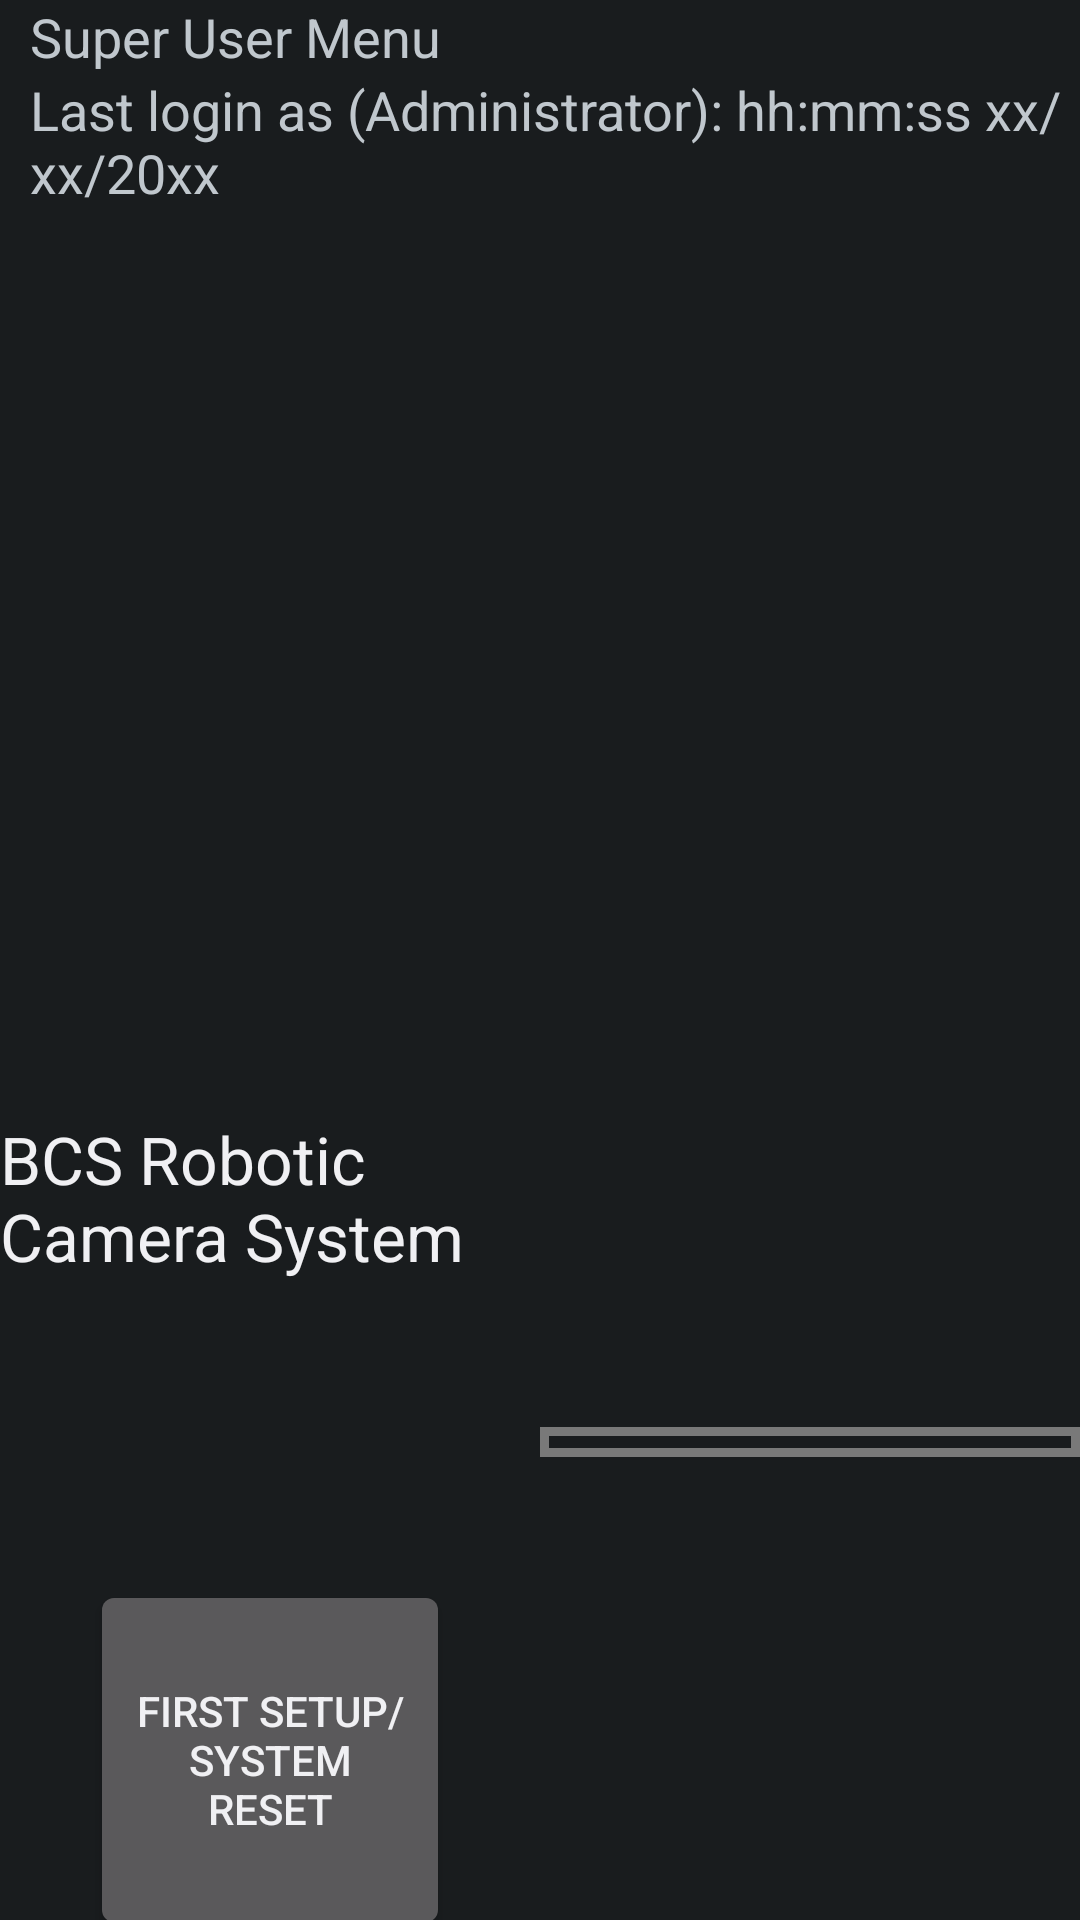

Reconstruct the res/layout file that produces this screen, plus the resources it refers to.
<!-- AndroidManifest.xml: application theme AppTheme -->
<!-- res/layout/fragment_first_setup.xml -->
<LinearLayout xmlns:android="http://schemas.android.com/apk/res/android"
             android:layout_width="match_parent"
             android:layout_height="match_parent"
              android:orientation="vertical">

    <LinearLayout
        android:orientation="vertical"
        android:layout_width="match_parent"
        android:layout_height="wrap_content">

        <TextView
            android:layout_width="wrap_content"
            android:layout_height="wrap_content"
            android:textAppearance="?android:attr/textAppearanceMedium"
            android:text="Super User Menu"
            android:id="@+id/textView119"
            android:layout_marginLeft="10dp"/>

        <LinearLayout
            android:orientation="horizontal"
            android:layout_width="match_parent"
            android:layout_height="wrap_content">

            <TextView
                android:layout_width="wrap_content"
                android:layout_height="wrap_content"
                android:textAppearance="?android:attr/textAppearanceMedium"
                android:text="Last login as (Administrator): hh:mm:ss xx/xx/20xx"
                android:id="@+id/textView120"
                android:layout_marginLeft="10dp"
                />

            <TextView
                android:layout_width="wrap_content"
                android:layout_height="wrap_content"
                android:textAppearance="?android:attr/textAppearanceMedium"
                android:text="Time: hh:mm:ss"
                android:id="@+id/textView122"
                android:layout_marginLeft="200dp"/>
        </LinearLayout>

    </LinearLayout>

    <LinearLayout
        android:orientation="horizontal"
        android:layout_width="match_parent"
        android:layout_height="match_parent">

        <LinearLayout
            android:orientation="vertical"
            android:layout_width="0dp"
            android:layout_height="match_parent"
            android:layout_weight="1">

            <TextView
                android:layout_width="wrap_content"
                android:layout_height="wrap_content"
                android:textAppearance="?android:attr/textAppearanceLarge"
                android:text="BCS Robotic Camera System"
                android:id="@+id/textView121"
                android:layout_gravity="center_horizontal"
                android:layout_marginTop="50dp"/>

            <Button
                android:layout_width="120dp"
                android:layout_height="120dp"
                android:text="First Setup/System Reset"
                android:id="@+id/btn_first_setup"
                android:layout_gravity="center"
                android:layout_marginTop="100dp"/>
        </LinearLayout>

        <FrameLayout
            android:layout_width="0dp"
            android:layout_height="match_parent"
            android:layout_weight="1">

            <ListView
                android:layout_width="wrap_content"
                android:layout_height="wrap_content"
                android:id="@+id/lv_twble"
                android:layout_gravity="center"
                android:background="@drawable/layout_border_unselected"/>
        </FrameLayout>
    </LinearLayout>
</LinearLayout>
<!-- resources referenced by this layout -->
<resources>
  <!-- drawable layout_border_unselected (drawable) -->
  <?xml version="1.0" encoding="UTF-8"?>
   <shape xmlns:android="http://schemas.android.com/apk/res/android" android:shape="rectangle">
     <corners android:radius="0dp"/>
     <padding
         android:left="5dp"
         android:right="5dp"
         android:top="5dp"
         android:bottom="5dp"/>
      <stroke
          android:width="3dp"
          android:color="#FF797979"
          />
   </shape>
  <style name="AppTheme" parent="android:Theme.DeviceDefault.NoActionBar.Fullscreen" />
</resources>
